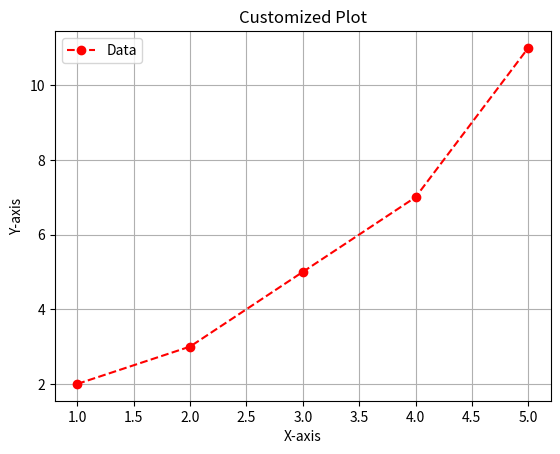

Here is the Python script that generated this plot:
import matplotlib.pyplot as plt

# Create data
x = [1, 2, 3, 4, 5]
y = [2, 3, 5, 7, 11]

# Customize plot
plt.plot(x, y, marker='o', linestyle='--', color='r', label='Data')
plt.xlabel('X-axis')
plt.ylabel('Y-axis')
plt.title('Customized Plot')
plt.legend()
plt.grid(True)
plt.show()
